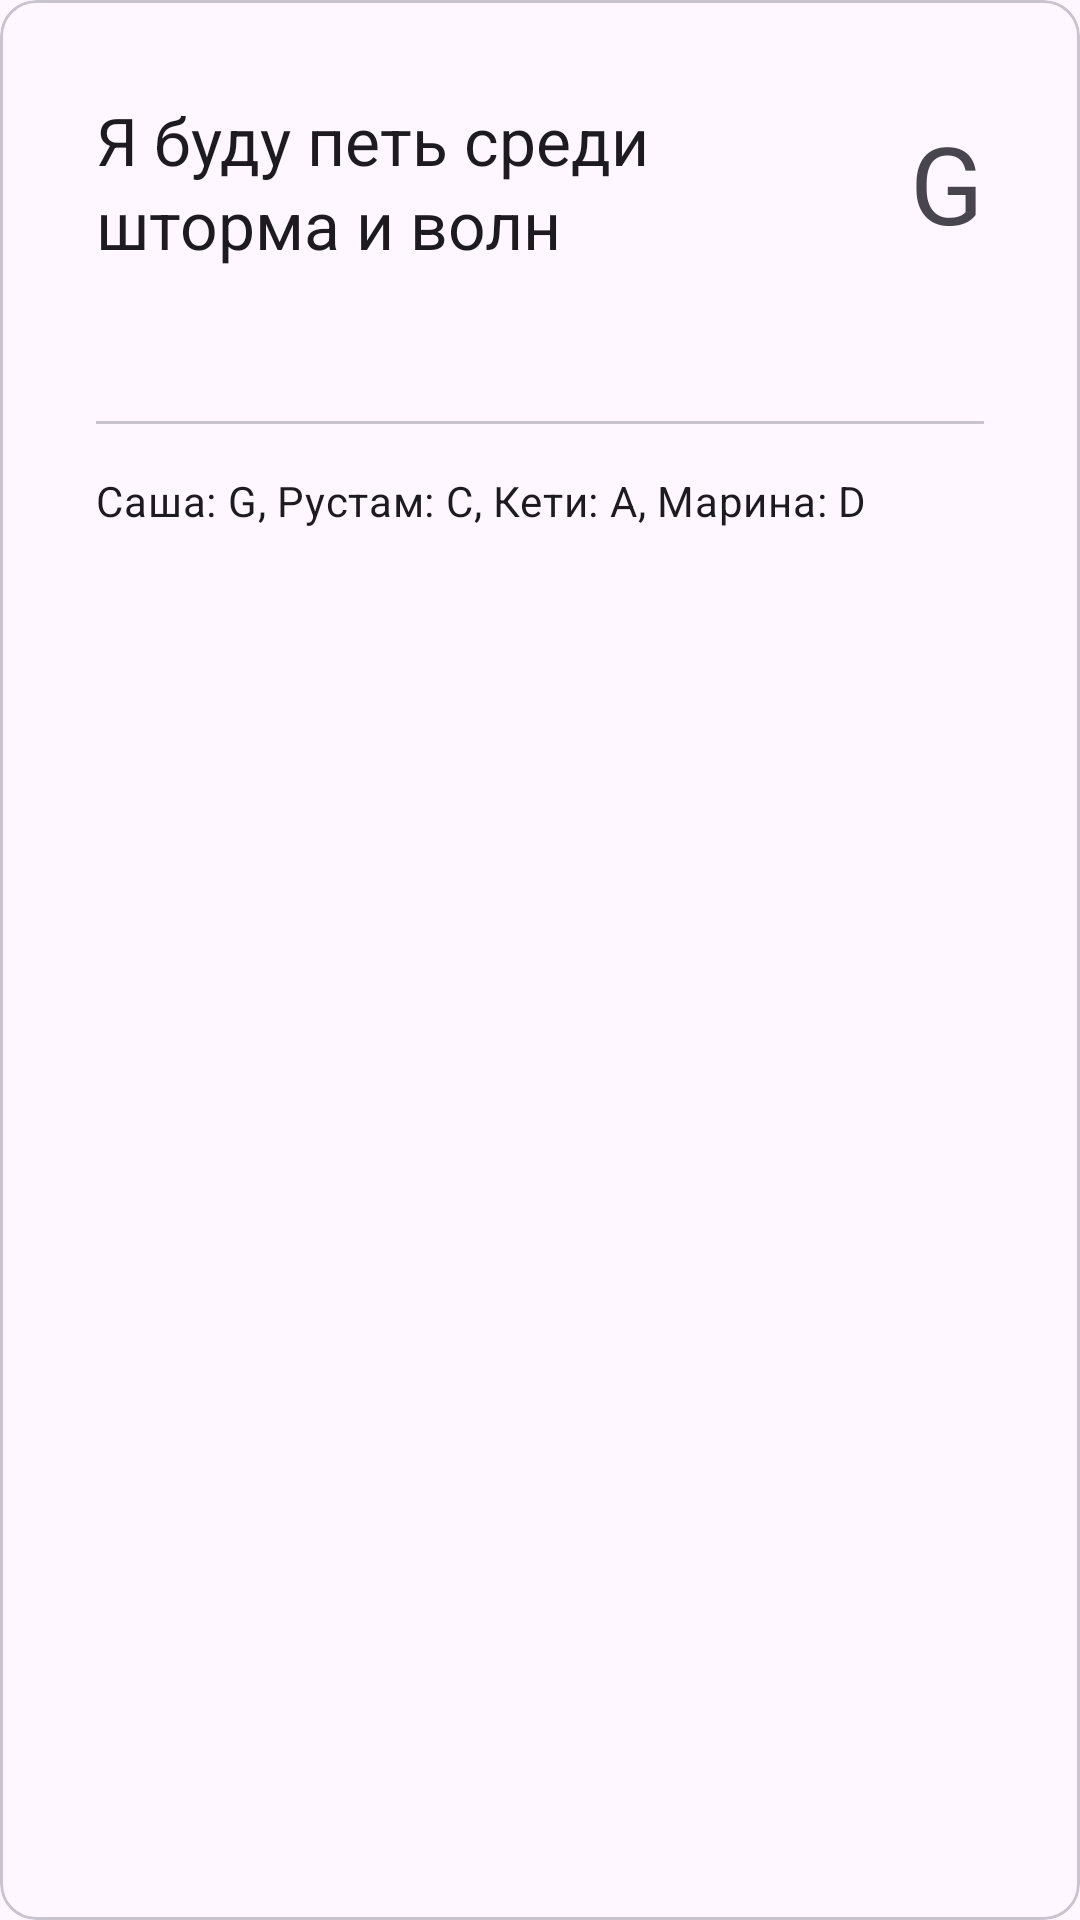

Reconstruct the res/layout file that produces this screen, plus the resources it refers to.
<!-- AndroidManifest.xml: application theme Theme.MetaWorship -->
<!-- res/layout/card_song.xml -->
<?xml version="1.0" encoding="utf-8"?>
<com.google.android.material.card.MaterialCardView xmlns:android="http://schemas.android.com/apk/res/android"
    xmlns:app="http://schemas.android.com/apk/res-auto"
    android:layout_width="match_parent"
    android:layout_height="wrap_content"
    xmlns:tools="http://schemas.android.com/tools"
    android:layout_marginHorizontal="16dp"
    android:layout_marginVertical="8dp">

    <androidx.constraintlayout.widget.ConstraintLayout
        android:layout_width="match_parent"
        android:layout_height="wrap_content"
        android:padding="32dp">


        <TextView
            android:id="@+id/songTitle"
            style="@style/TextAppearance.Material3.TitleLarge"
            android:layout_width="0dp"
            android:layout_height="wrap_content"
            android:layout_marginEnd="16dp"
            android:maxLines="2"
            android:text="@string/card_title_temp"
            app:layout_constraintEnd_toStartOf="@+id/songTonality"
            app:layout_constraintStart_toStartOf="parent"
            app:layout_constraintTop_toTopOf="parent" />

        <TextView
            android:id="@+id/songTonality"
            style="@style/TextAppearance.Material3.DisplaySmall"
            android:layout_width="wrap_content"
            android:layout_height="wrap_content"
            android:text="@string/card_tonality_temp"
            app:layout_constraintBottom_toBottomOf="@+id/songTitle"
            app:layout_constraintEnd_toEndOf="parent"
            app:layout_constraintTop_toTopOf="@+id/songTitle" />

        <TextView
            android:id="@+id/songLyrics"
            style="@style/TextAppearance.Material3.BodyMedium"
            android:layout_width="wrap_content"
            android:layout_height="wrap_content"
            android:layout_marginTop="16dp"
            android:maxLines="2"
            tools:text="@string/card_lyrics_temp"
            android:ellipsize="end"
            app:layout_constraintStart_toStartOf="parent"
            app:layout_constraintTop_toBottomOf="@+id/songTitle" />

        <com.google.android.material.divider.MaterialDivider
            android:id="@+id/materialDivider"
            android:layout_width="match_parent"
            android:layout_height="wrap_content"
            android:layout_marginTop="16dp"
            app:layout_constraintEnd_toEndOf="parent"
            app:layout_constraintStart_toStartOf="parent"
            app:layout_constraintTop_toBottomOf="@id/songLyrics" />

        <TextView
            android:id="@+id/songVocalists"
            style="@style/TextAppearance.Material3.BodyMedium"
            android:layout_width="wrap_content"
            android:layout_height="wrap_content"
            android:layout_marginTop="16dp"
            android:text="@string/card_vocalists_temp"
            app:layout_constraintStart_toStartOf="parent"
            app:layout_constraintTop_toBottomOf="@+id/materialDivider" />


    </androidx.constraintlayout.widget.ConstraintLayout>

</com.google.android.material.card.MaterialCardView>
<!-- resources referenced by this layout -->
<resources>
  <string name="card_lyrics_temp">Пою я аллилуя всем что есть внутри меня, пою я аллилуя и прочь уйдут сомнения, пою я аллилуя</string>
  <string name="card_title_temp">Я буду петь среди шторма и волн</string>
  <string name="card_tonality_temp">G</string>
  <string name="card_vocalists_temp">Саша: G, Рустам: C, Кети: A, Марина: D</string>
  <style name="Theme.MetaWorship" parent="Base.Theme.MetaWorship" />
  <style name="Base.Theme.MetaWorship" parent="Theme.Material3.DayNight.NoActionBar">
          
          
      </style>
</resources>
